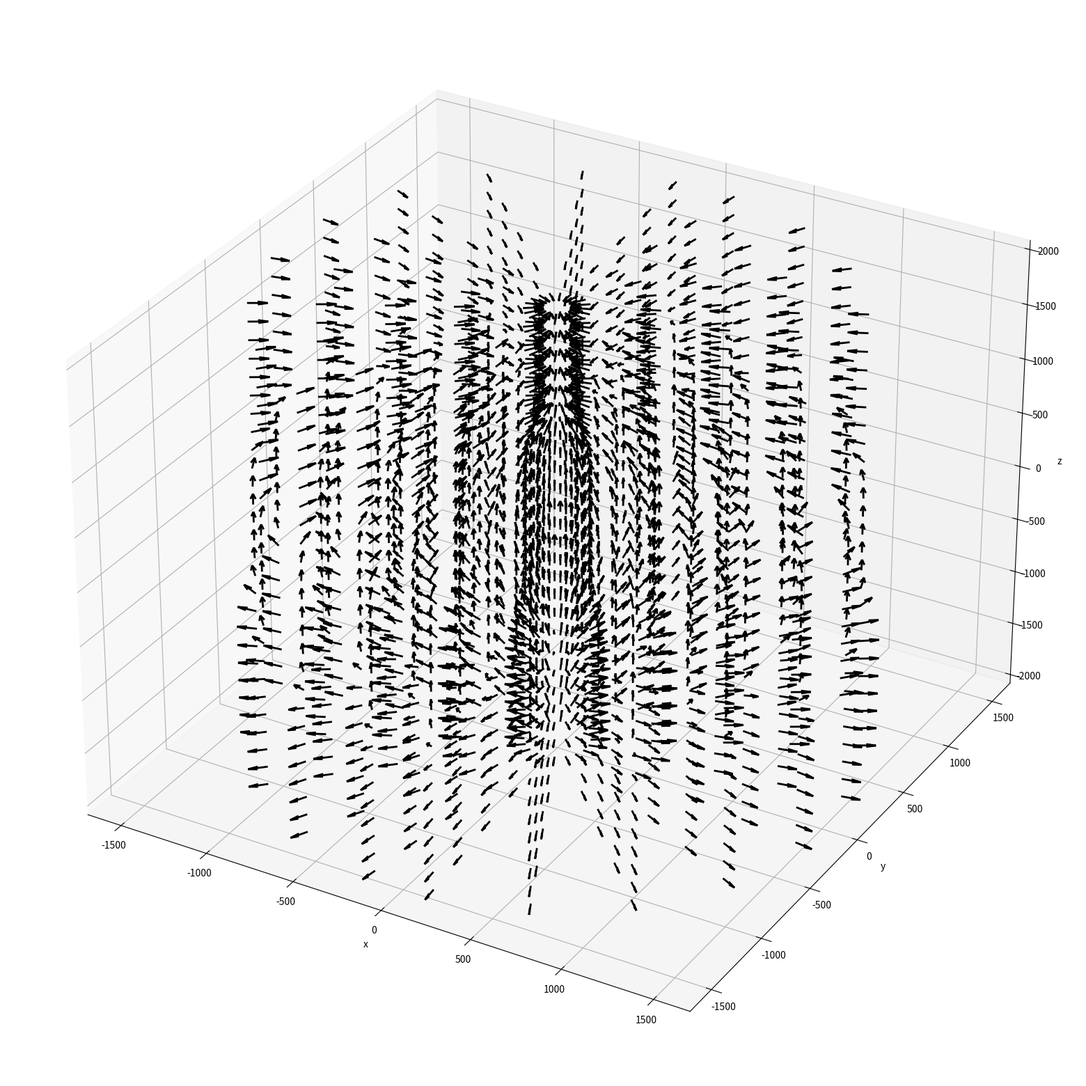
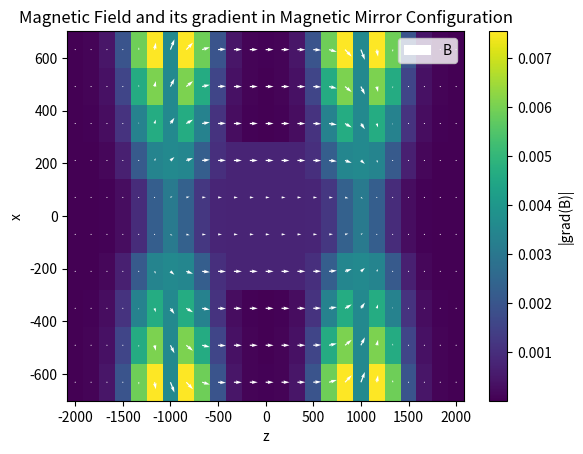

The script that saved these images, in order:
import matplotlib.pyplot as plt
import numpy as np


class MagneticField:
    def __init__(self, k, zc,r,theta,z ):
        self.k = k
        self.zc = zc

        self.r = r
        self.theta = theta
        self.z = z
        self.R,self.Theta,self.Z=np.meshgrid(self.r,self.theta,self.z,indexing='ij')
        # self.x= self.r * np.cos(self.theta)
        # self.y= self.r * np.sin(self.theta)
        
        # print(self.x,self.y)
        # quit()

        
    def B_field_lines(self,Z,R,k,zc,smooth=300):

        """Magnetic field in a magnetic mirror configuration."""

        conditions=[Z<-(zc/2-smooth), (Z>=-(zc/2-smooth))&(Z<=(zc/2-smooth)), Z>(zc/2-smooth)]
        values=[R/(1+np.exp(-k*(Z+zc))), R, R/(1+np.exp(k*(Z-zc)))]
        return np.abs(np.select(conditions, values))
  

    def Compute_field(self):    

    
        B=self.B_field_lines(self.Z,self.R,self.k,self.zc)
   


        Bz,Bt,Br=np.gradient(B,self.r,self.theta,self.z)

        #normalise the vectors
        magnitude=np.sqrt(Br**2+Bt**2+Bz**2)
        magnitude[magnitude == 0] = 1

        # Br/=magnitude
        # Bz/=magnitude
        # Bt/=magnitude

        Bz[:Br.shape[0]//2,:,:]*=-1  #inverser le sens du champ magnétique dans la moitié inférieure
        Br[:Br.shape[0]//2,:,:]*=-1  #inverser le sens du champ magnétique dans la moitié inférieure

        self.Br=Br
        self.Bt=Bt
        self.Bz=Bz



        #passage en cartésien
        X=self.R * np.cos(self.Theta)
        Y=self.R * np.sin(self.Theta)

        self.X=X
        self.Y=Y

        Bx = Br * np.cos(self.Theta) - Bt * np.sin(self.Theta)
        By = Br * np.sin(self.Theta) + Bt * np.cos(self.Theta)


        self.Bx=Bx
        self.By=By
        return Bx,By,Bz,X,Y,self.Z

    def Compute_gradient(self):
        #compute gradient de B
        dBr_dr, dBr_dtheta, dBr_dz = np.gradient(self.Br, self.r, self.theta, self.z)
        dBt_dr, dBt_dtheta, dBt_dz = np.gradient(self.Bt, self.r, self.theta, self.z)
        dBz_dr, dBz_dtheta, dBz_dz = np.gradient(self.Bz, self.r, self.theta, self.z)

        dBr_dtheta /= self.R  # Scale by 1/r
        dBt_dtheta /= self.R  # Scale by 1/r
        dBz_dtheta /= self.R  # Scale by 1/r

        gradient_tensor = np.zeros((3, 3) + self.Br.shape)  # Shape: (3, 3, Nr, Ntheta, Nz)
        gradient_tensor[0, 0] = dBr_dr
        gradient_tensor[0, 1] = dBt_dr
        gradient_tensor[0, 2] = dBz_dr
        gradient_tensor[1, 0] = dBr_dtheta-self.Bt / self.R
        gradient_tensor[1, 1] = dBt_dtheta+self.Br / self.R
        gradient_tensor[1, 2] = dBz_dtheta
        gradient_tensor[2, 0] = dBr_dz
        gradient_tensor[2, 1] = dBt_dz
        gradient_tensor[2, 2] = dBz_dz

        self.gradient_tensor=gradient_tensor

        gradient_magnitude = np.sqrt(np.sum(gradient_tensor**2, axis=(0, 1)))
        return gradient_magnitude



def main():

    z=np.linspace(-2000,2000,25)
    # r=np.linspace(0.1,1500,15)
    # theta=np.linspace(0,2*np.pi,4)

    x=np.linspace(-1500,1500,10)
    y=np.linspace(-1500,1500,10)

    k=0.01
    zc=1000

    # magnetic_field=MagneticField(k, zc,r,theta,z)
    magnetic_field=MagneticField(k, zc,x,y,z)

    R=magnetic_field.R
    Bx,By,Bz,X,Y,Z=magnetic_field.Compute_field()
    Br=magnetic_field.Br
    gradient_magnitude=magnetic_field.Compute_gradient()

    x=np.unique(X)
    y=np.unique(Y)
    z=np.unique(Z)

    print(x.shape,y.shape,z.shape)
    print(Bx.shape,By.shape,Bz.shape)

    e=1

    fig=plt.figure(figsize=(20,20))
    ax=fig.add_subplot(111, projection='3d')
    # ax.quiver(X[:,e,:],Y[:,e,:],Z[:,e,:],Bx[:,e,:],By[:,e,:],Bz[:,e,:],color='black',label='Magnetic Field Vectors',length=100,linewidth=2,arrow_length_ratio=0.5,normalize=True)
    ax.quiver(X[:,:,:],Y[:,:,:],Z[:,:,:],Bx[:,:,:],By[:,:,:],Bz[:,:,:],color='black',label='Magnetic Field Vectors',length=100,linewidth=2,arrow_length_ratio=0.5,normalize=True)
    plt.xlabel('x')
    plt.ylabel('y')
    ax.set_zlabel('z')
    # plt.show()

    plt.figure()
    plt.pcolormesh(Z[:,e,:],X[:,e,:],gradient_magnitude[:,e,:],cmap='viridis')
    plt.colorbar(label='|grad(B)|')
    plt.quiver(Z[:,e,:],X[:,e,:],Bz[:,e,:],Bx[:,e,:],color='white',label='B',width=0.003,scale=50,headwidth=3)
    plt.xlabel('z')
    plt.ylabel('x')
    plt.title('Magnetic Field and its gradient in Magnetic Mirror Configuration')
    plt.legend()
    # plt.savefig('B_field_mirror.png')
    plt.show()
    quit()
    plt.figure()
    plt.pcolormesh(Z[:,e,:],R[:,e,:],gradient_magnitude[:,e,:],cmap='viridis')
    plt.colorbar(label='|grad(B)|')
    plt.quiver(Z[:,e,:],R[:,e,:],Bz[:,e,:],Br[:,e,:],color='white',label='B',width=0.003,scale=50,headwidth=3)
    plt.xlabel('z')
    plt.ylabel('r')
    plt.title('Magnetic Field and its gradient in Magnetic Mirror Configuration')
    plt.legend()
    # plt.savefig('B_field_mirror.png')
    plt.show()





if __name__ == "__main__":
    main()
